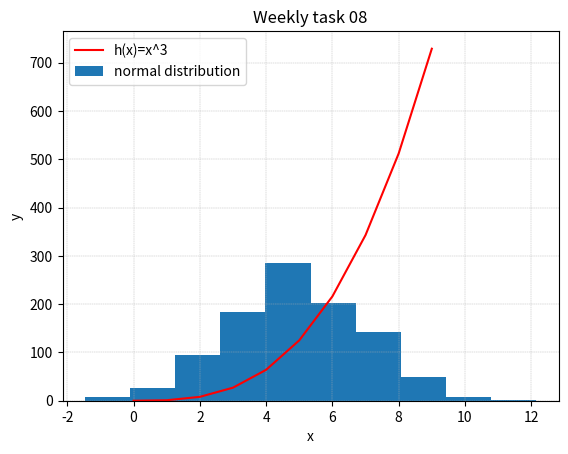

Generate this figure with matplotlib:
#Weekly task 08

#author: Sofiia Meteliuk
'''
Write a program called plottask.py that displays:

a histogram of a normal distribution of a 1000 values with a mean of 5 and standard deviation of 2, 
and a plot of the function  h(x)=x3 in the range [0, 10], 
on the one set of axes.
Some marks will be given for making the plot look nice (legend etc).
'''
#I used tutorials from https://www.w3schools.com/python/matplotlib_pyplot.asp 

import matplotlib.pyplot as plt #import matplotlib
import numpy as np #import numpy 
from numpy import random #import random from numpy for simplyfying reading code

random.seed(123)

x = np.array(range(0,10))
y = x**3
plt.plot(x, y, 'r', label = "h(x)=x^3")


normdistr = random.normal(loc=5, scale = 2, size=1000) #a normal distribution of a 1000 values with a mean of 5 and standard deviation of 2
plt.hist(normdistr, label='normal distribution') #creating histogram of normal distribution

plt.xlabel('x') #adding label to x-axes
plt.ylabel('y') #adding label to y-axes
plt.title('Weekly task 08') #setting title of plot
plt.legend(loc='upper left') #determine position of legend notation
plt.grid( linestyle = '--', linewidth = 0.3) #making grid less visible 

plt.show() 